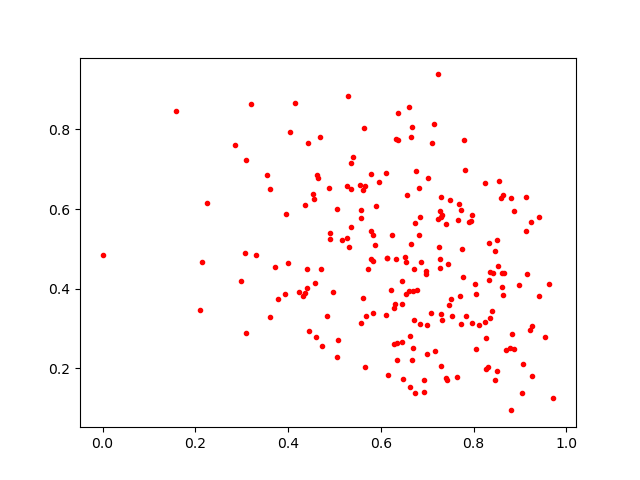

The file beside this chart, header and first rows:
0.4444387, 0.29325274
0.5621, 0.6479
0.2859, 0.7609
0.6623, 0.1524
0.8239, 0.6646
0.9542, 0.2781
0.5045, 0.2285
0.6721, 0.3215
0.3314, 0.4852
0.7436, 0.4619
0.6538, 0.386
0.5082, 0.2713
0.7327, 0.5861
0.6464, 0.3622
0.8514, 0.4565
0.5568, 0.5768
0.7841, 0.3305
0.8775, 0.2518
0.5578, 0.313
0.6853, 0.5794
0.9127, 0.6303
0.4604, 0.2789
0.6232, 0.5348
0.6348, 0.2218
0.806, 0.2482
0.8625, 0.3845
0.7473, 0.359
0.851, 0.5232
0.6598, 0.3952
0.4435, 0.7653
0.7287, 0.579
0.8813, 0.09471
0.4415, 0.4495
0.6632, 0.2821
0.6839, 0.3114
0.5725, 0.4497
0.6323, 0.7771
0.7293, 0.3355
0.31, 0.7241
0.7301, 0.6307
0.5361, 0.554
0.711, 0.7649
0.3725, 0.4552
0.6646, 0.5114
0.5634, 0.8048
0.6978, 0.4439
0.4912, 0.5244
0.9405, 0.383
0.5166, 0.5218
0.7797, 0.7723
0.6571, 0.6361
0.6688, 0.3949
0.7762, 0.4301
0.7411, 0.1769
0.8969, 0.4106
0.3535, 0.6848
0.3923, 0.3873
0.7651, 0.1781
0.8326, 0.5146
0.6787, 0.3957
0.7807, 0.6974
... 155 more rows
